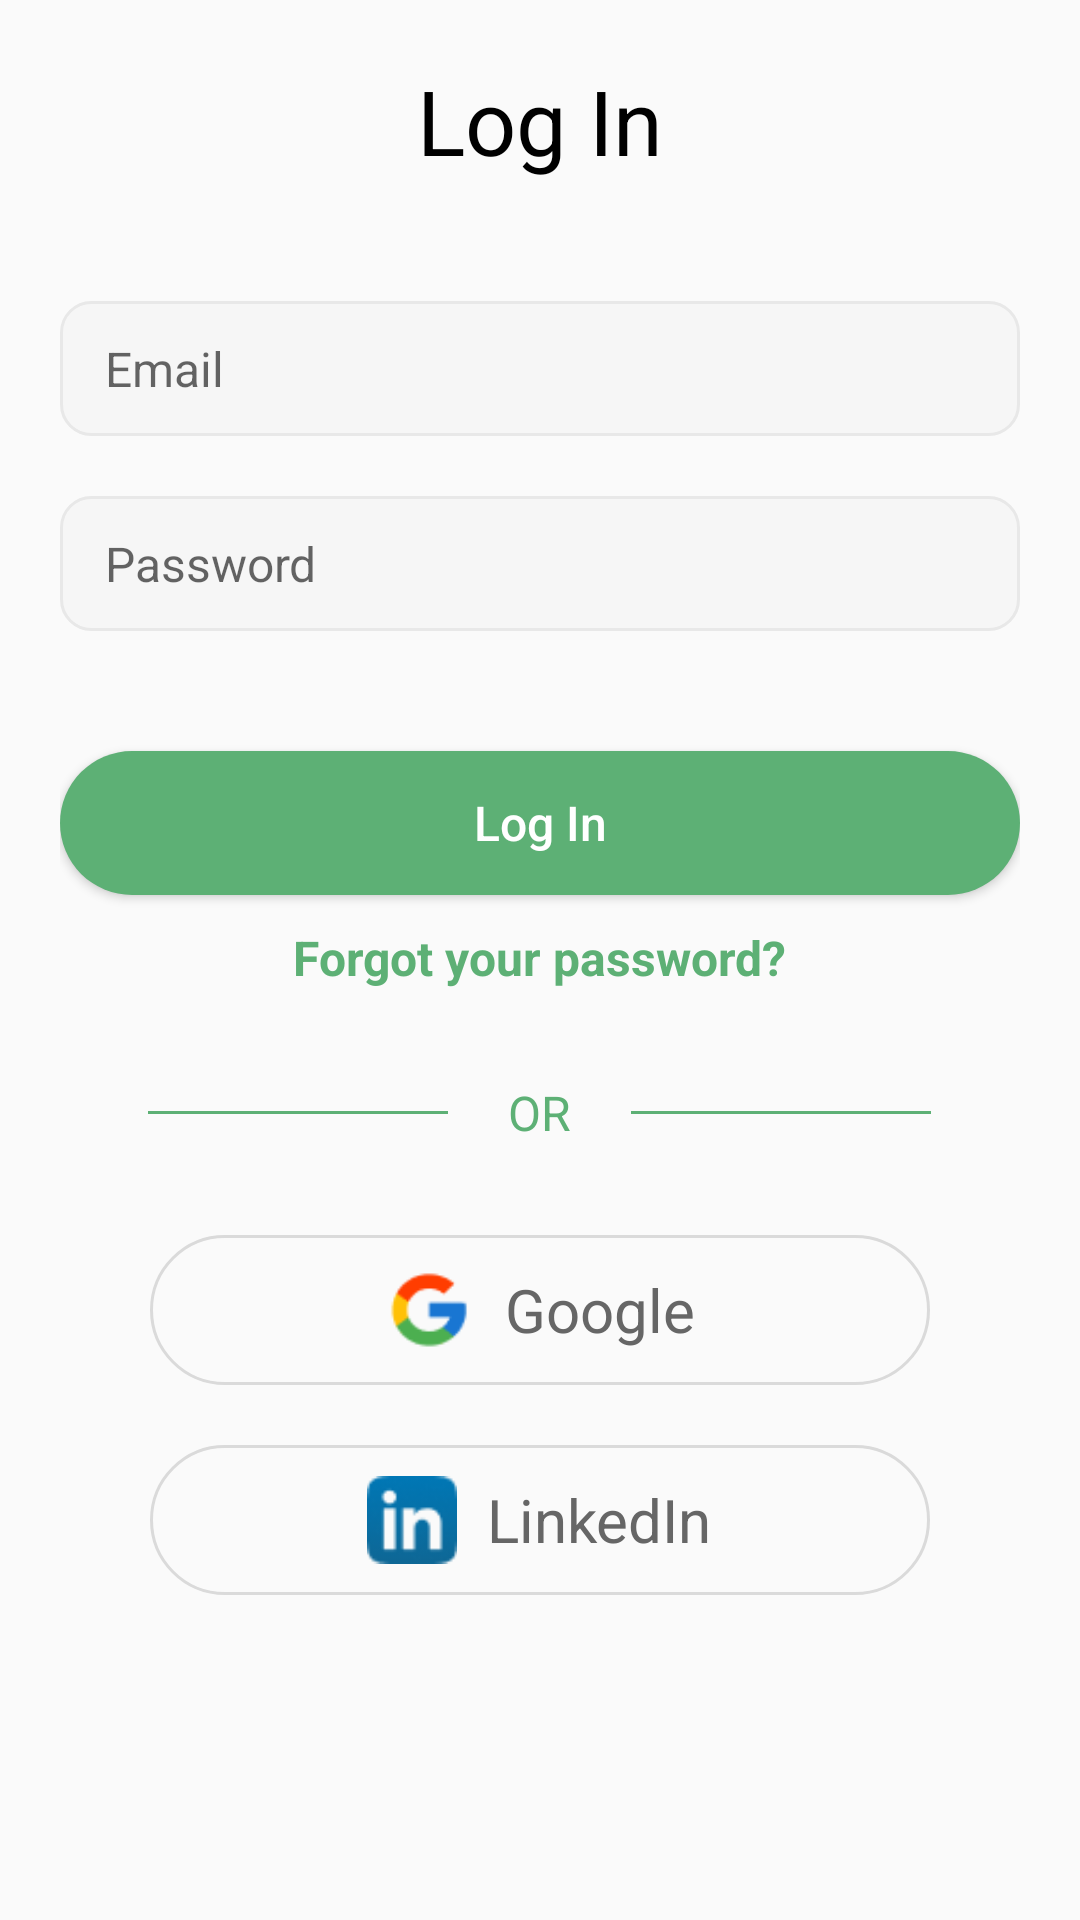

Produce the Android XML layout that renders to this screen, including the resource entries it uses.
<!-- AndroidManifest.xml: application theme Theme.ByteCorp -->
<!-- res/layout/fragment_login.xml -->
<?xml version="1.0" encoding="utf-8"?>
<LinearLayout xmlns:android="http://schemas.android.com/apk/res/android"
    xmlns:tools="http://schemas.android.com/tools"
    android:layout_width="match_parent"
    android:layout_height="match_parent"
    android:gravity="center_horizontal"
    android:orientation="vertical"
    android:padding="20dp"
    tools:context=".LoginFragment">

    <TextView
        android:layout_width="wrap_content"
        android:layout_height="wrap_content"
        android:text="Log In"
        android:theme="@style/TitleTextStyle" />

    <EditText
        android:id="@+id/email"
        android:layout_width="match_parent"
        android:layout_height="45dp"
        android:layout_marginTop="40dp"
        android:background="@drawable/round_edit_text_bg"
        android:hint="Email"
        android:inputType="textEmailAddress"
        android:paddingStart="15dp"
        android:textSize="16sp" />

    <EditText
        android:id="@+id/password"
        android:layout_width="match_parent"
        android:layout_height="45dp"
        android:layout_marginTop="20dp"
        android:background="@drawable/round_edit_text_bg"
        android:hint="Password"
        android:inputType="textPassword"
        android:paddingStart="15dp"
        android:textSize="16sp" />

    <Button
        android:id="@+id/login"
        android:layout_width="match_parent"
        android:layout_height="wrap_content"
        android:layout_marginTop="40dp"
        android:background="@drawable/round_green_btn_bg"
        android:text="Log In"
        android:textAllCaps="false"
        android:textColor="@color/white"
        android:theme="@style/SubTitleTextStyle" />

    <TextView
        android:id="@+id/forgot"
        android:layout_width="wrap_content"
        android:layout_height="wrap_content"
        android:layout_marginTop="10dp"
        android:text="Forgot your password?"
        android:textStyle="bold"
        android:theme="@style/SubTitleTextStyle" />

    <LinearLayout
        android:id="@+id/orLayout"
        android:layout_width="match_parent"
        android:layout_height="wrap_content"
        android:layout_marginTop="30dp"
        android:gravity="center"
        android:orientation="horizontal">

        <View
            android:layout_width="100dp"
            android:layout_height="1dp"
            android:background="@color/green_two" />

        <TextView
            android:layout_width="wrap_content"
            android:layout_height="wrap_content"
            android:layout_marginLeft="20dp"
            android:layout_marginRight="20dp"
            android:text="OR"
            android:theme="@style/SubTitleTextStyle" />

        <View
            android:layout_width="100dp"
            android:layout_height="1dp"
            android:background="@color/green_two" />

    </LinearLayout>

    <RelativeLayout
        android:layout_width="match_parent"
        android:layout_height="wrap_content"
        android:layout_marginLeft="30dp"
        android:layout_marginTop="30dp"
        android:layout_marginRight="30dp"
        android:background="@drawable/round_grey_border_btn_bg"
        android:gravity="center"
        android:padding="10dp">

        <ImageView
            android:id="@+id/gIcon"
            android:layout_width="30dp"
            android:layout_height="30dp"
            android:src="@drawable/google_icon" />

        <TextView
            android:layout_width="wrap_content"
            android:layout_height="wrap_content"
            android:layout_centerVertical="true"
            android:layout_marginStart="10dp"
            android:layout_toEndOf="@id/gIcon"
            android:gravity="center"
            android:text="Google"
            android:theme="@style/SocialLoginButton" />
    </RelativeLayout>

    <RelativeLayout
        android:layout_width="match_parent"
        android:layout_height="wrap_content"
        android:layout_marginLeft="30dp"
        android:layout_marginTop="20dp"
        android:layout_marginRight="30dp"
        android:background="@drawable/round_grey_border_btn_bg"
        android:gravity="center"
        android:padding="10dp">

        <ImageView
            android:id="@+id/lIcon"
            android:layout_width="30dp"
            android:layout_height="30dp"
            android:src="@drawable/linkedin_icon" />

        <TextView
            android:layout_width="wrap_content"
            android:layout_height="wrap_content"
            android:layout_centerVertical="true"
            android:layout_marginStart="10dp"
            android:layout_toEndOf="@id/lIcon"
            android:gravity="center"
            android:text="LinkedIn"
            android:theme="@style/SocialLoginButton" />
    </RelativeLayout>
</LinearLayout>
<!-- resources referenced by this layout -->
<resources>
  <color name="green_two">#5DB075</color>
  <color name="white">#FFFFFFFF</color>
  <!-- drawable google_icon: png bitmap (drawable, 1067 bytes) -->
  <!-- drawable linkedin_icon: png bitmap (drawable, 1832 bytes) -->
  <!-- drawable round_edit_text_bg (drawable) -->
  <?xml version="1.0" encoding="utf-8"?>
  <shape xmlns:android="http://schemas.android.com/apk/res/android"
      android:padding="10dp"
      android:shape="rectangle">
      <solid android:color="@color/edit_text_solid" />
      <stroke
          android:width="1dp"
          android:color="@color/edit_text_stroke" />
      <corners android:radius="10dp" />
  </shape>
  <!-- drawable round_green_btn_bg (drawable) -->
  <?xml version="1.0" encoding="utf-8"?>
  <shape xmlns:android="http://schemas.android.com/apk/res/android"
      android:padding="10dp"
      android:shape="rectangle">
      <solid android:color="@color/green" />
      <corners
          android:radius="30dp" />
  </shape>
  <!-- drawable round_grey_border_btn_bg (drawable) -->
  <?xml version="1.0" encoding="utf-8"?>
  <shape xmlns:android="http://schemas.android.com/apk/res/android"
      android:padding="10dp"
      android:shape="rectangle">
      <stroke
          android:width="1dp"
          android:color="@color/border_color" />
      <corners android:radius="30dp" />
  </shape>
  <style name="SocialLoginButton" parent="Widget.AppCompat.TextView">
          <item name="android:textColor">@color/news_letter_text</item>
          <item name="android:textSize">20sp</item>
      </style>
  <style name="SubTitleTextStyle" parent="Widget.AppCompat.TextView">
          <item name="android:textColor">@color/green_two</item>
          <item name="android:textSize">16sp</item>
      </style>
  <style name="TitleTextStyle" parent="Widget.AppCompat.TextView">
          <item name="android:textColor">@color/black</item>
          <item name="android:textSize">30sp</item>
      </style>
  <style name="Theme.ByteCorp" parent="Theme.AppCompat.Light.NoActionBar">
          
          <item name="colorPrimary">@color/purple_500</item>
          <item name="colorPrimaryVariant">@color/purple_700</item>
          <item name="colorOnPrimary">@color/white</item>
          
          <item name="colorSecondary">@color/teal_200</item>
          <item name="colorSecondaryVariant">@color/teal_700</item>
          <item name="colorOnSecondary">@color/black</item>
          
          <item name="android:statusBarColor" tools:targetApi="l">?attr/colorPrimaryVariant</item>
          <item name="android:windowLightStatusBar" tools:targetApi="m">true</item>
  
          
      </style>
  <color name="edit_text_solid">#F6F6F6</color>
  <color name="edit_text_stroke">#E8E8E8</color>
  <color name="green">#5DB075</color>
  <color name="border_color">#DADADA</color>
  <color name="news_letter_text">#666666</color>
  <color name="black">#FF000000</color>
  <color name="purple_500">#FF6200EE</color>
  <color name="purple_700">#FF3700B3</color>
  <color name="teal_200">#FF03DAC5</color>
  <color name="teal_700">#FF018786</color>
</resources>
